Image classification data set "bigChange" (Doris1039/SolarCell-defect-detect on GitHub). Class labels (7): break, cell faults, dark spot, finger interruptions, functional, material defect, microcrack.

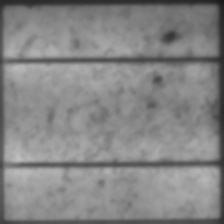
Label: dark spot

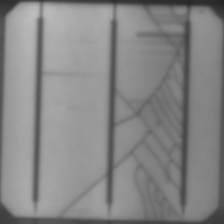
Label: microcrack

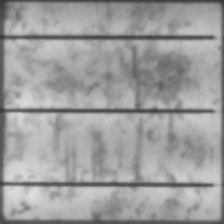
Label: finger interruptions

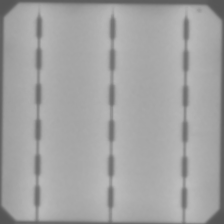
Label: functional

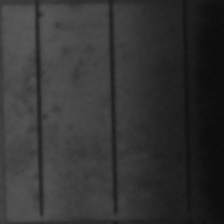
Label: cell faults

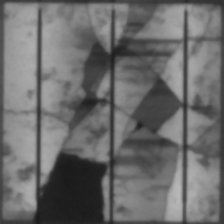
Label: break
